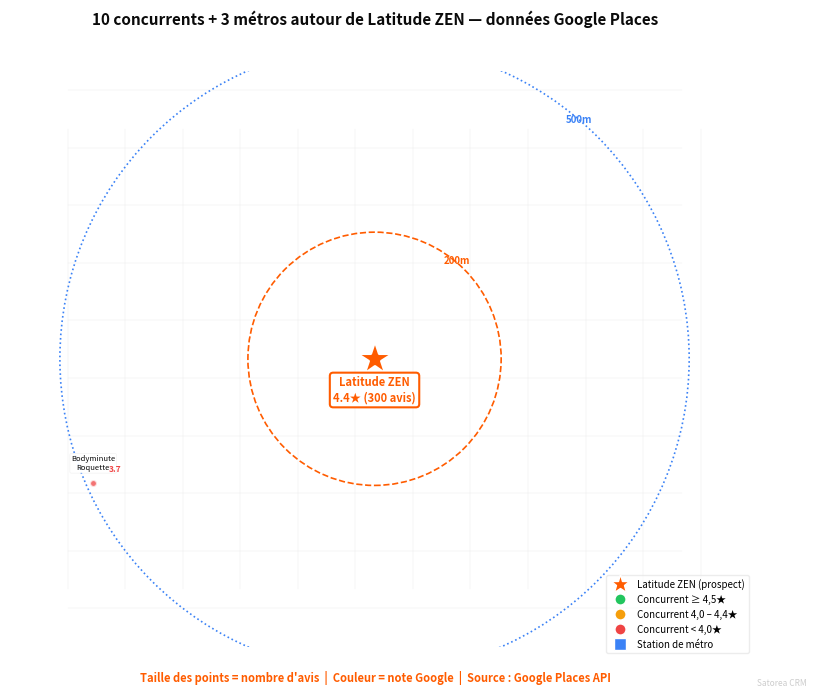

The matplotlib source for this figure: (Note: this script raises an exception after producing the figure.)
"""
SATOREA — Carte PNG propre pour le rapport Word
Utilise matplotlib + données réelles Google Places
Fond : grille de rues simulée + points GPS réels
Pas superposé, lisible, exportable en PNG
"""
import matplotlib
matplotlib.use('Agg')
import matplotlib.pyplot as plt
import matplotlib.patches as mpatches
import numpy as np
from pathlib import Path
import math

out = Path('charts')

# Palette Satorea
OR = '#FF5C00'
BK = '#0A0A0A'
GN = '#22C55E'
AM = '#F59E0B'
RD = '#EF4444'
BL = '#3B82F6'
VL = '#A855F7'
GR = '#888888'
GRL = '#CCCCCC'
GXL = '#E8E8E8'
W = '#FFFFFF'

# Données réelles Google Places API
PROSPECT = {'nom': 'Latitude ZEN', 'lat': 48.858315, 'lng': 2.383743, 'note': 4.4, 'avis': 300}

CONCURRENTS = [
    {'nom': 'Bodyminute\nRoquette', 'lat': 48.8581, 'lng': 2.3830, 'note': 3.7, 'avis': 76},
    {'nom': 'Zen et\nBeaute', 'lat': 48.8546, 'lng': 2.3846, 'note': 4.7, 'avis': 141},
    {'nom': 'Bodyminute\nCharonne', 'lat': 48.8553, 'lng': 2.3873, 'note': 4.4, 'avis': 183},
    {'nom': 'Saint\nAlgue', 'lat': 48.8583, 'lng': 2.3809, 'note': 4.4, 'avis': 300},
    {'nom': 'Jean Louis\nDavid', 'lat': 48.8569, 'lng': 2.3782, 'note': 4.5, 'avis': 231},
    {'nom': 'Point\nSoleil', 'lat': 48.8568, 'lng': 2.3815, 'note': 4.5, 'avis': 200},
    {'nom': 'Beauty\nHub', 'lat': 48.8588, 'lng': 2.3833, 'note': 4.3, 'avis': 138},
    {'nom': 'Skin\nEasy', 'lat': 48.8570, 'lng': 2.3868, 'note': 4.9, 'avis': 139},
    {'nom': 'Laya Beauty\nRepair', 'lat': 48.8559, 'lng': 2.3827, 'note': 5.0, 'avis': 54},
    {'nom': 'Ongle\nChemin Vert', 'lat': 48.8617, 'lng': 2.3831, 'note': 3.4, 'avis': 113},
]

METROS = [
    {'nom': 'Voltaire', 'lat': 48.8584, 'lng': 2.3793, 'ligne': '9'},
    {'nom': 'Charonne', 'lat': 48.8547, 'lng': 2.3855, 'ligne': '9'},
    {'nom': 'Philippe Auguste', 'lat': 48.8582, 'lng': 2.3903, 'ligne': '2'},
]

def note_color(n):
    if n >= 4.5: return GN
    if n >= 4.0: return AM
    return RD

def latlon_to_xy(lat, lng, center_lat, center_lng, scale=15000):
    """Convertit lat/lng en coordonnées x,y relatives au centre"""
    x = (lng - center_lng) * scale * math.cos(math.radians(center_lat))
    y = (lat - center_lat) * scale
    return x, y

def generate_carte():
    fig, ax = plt.subplots(figsize=(9, 7))
    ax.set_aspect('equal')
    ax.axis('off')
    fig.patch.set_facecolor(W)

    clat, clng = PROSPECT['lat'], PROSPECT['lng']

    # Grille de rues (simulée mais à l'échelle)
    for offset in np.arange(-8, 9, 1.5):
        ax.plot([-8, 8], [offset, offset], color=GXL, lw=0.3, zorder=1)
        ax.plot([offset, offset], [-6, 6], color=GXL, lw=0.3, zorder=1)

    # Cercles de rayon
    for r, label, color, style in [(3.3, '200m', OR, '--'), (8.2, '500m', BL, ':')]:
        circle = plt.Circle((0, 0), r, facecolor='none', edgecolor=color, lw=1.2, linestyle=style, zorder=2)
        ax.add_patch(circle)
        ax.text(r * 0.65, r * 0.75, label, fontsize=7, color=color, ha='center', fontweight='bold')

    # Concurrents — points avec taille proportionnelle aux avis
    for c in CONCURRENTS:
        x, y = latlon_to_xy(c['lat'], c['lng'], clat, clng)
        if abs(x) > 9 or abs(y) > 7: continue  # hors cadre
        sz = max(5, min(14, c['avis'] / 22))
        color = note_color(c['note'])
        ax.plot(x, y, 'o', color=color, markersize=sz, zorder=4, alpha=0.75,
                markeredgecolor=W, markeredgewidth=1.5)
        # Nom (décalé pour pas superposer)
        offset_y = -0.6 if y > 0 else 0.5
        ax.text(x, y + offset_y, c['nom'], fontsize=5.5, color=BK, ha='center', va='center',
                bbox=dict(boxstyle='round,pad=0.15', facecolor=W, edgecolor=GXL, lw=0.3, alpha=0.85),
                zorder=5)
        # Note
        ax.text(x + 0.4, y + 0.3, f'{c["note"]}', fontsize=6, color=color, fontweight='bold', zorder=5)

    # Métros — carrés bleus
    for m in METROS:
        x, y = latlon_to_xy(m['lat'], m['lng'], clat, clng)
        if abs(x) > 9 or abs(y) > 7: continue
        ax.plot(x, y, 's', color=BL, markersize=10, zorder=6, markeredgecolor=W, markeredgewidth=2)
        ax.text(x, y, 'M', fontsize=7, color=W, ha='center', va='center', fontweight='bold', zorder=7)
        ax.text(x, y - 0.55, f'{m["nom"]}\nL{m["ligne"]}', fontsize=5.5, color=BL, ha='center',
                fontweight='bold', zorder=5)

    # Prospect — grande étoile orange
    ax.plot(0, 0, '*', color=OR, markersize=25, zorder=10, markeredgecolor=W, markeredgewidth=1.5)
    ax.text(0, -1.1, f'{PROSPECT["nom"]}\n{PROSPECT["note"]}★ ({PROSPECT["avis"]} avis)',
            fontsize=8, color=OR, ha='center', fontweight='bold', zorder=10,
            bbox=dict(boxstyle='round,pad=0.3', facecolor=W, edgecolor=OR, lw=1.5))

    # Légende
    legend_items = [
        plt.Line2D([0], [0], marker='*', color=W, markerfacecolor=OR, markersize=14, label=f'{PROSPECT["nom"]} (prospect)'),
        plt.Line2D([0], [0], marker='o', color=W, markerfacecolor=GN, markersize=8, label='Concurrent ≥ 4,5★'),
        plt.Line2D([0], [0], marker='o', color=W, markerfacecolor=AM, markersize=8, label='Concurrent 4,0 – 4,4★'),
        plt.Line2D([0], [0], marker='o', color=W, markerfacecolor=RD, markersize=8, label='Concurrent < 4,0★'),
        plt.Line2D([0], [0], marker='s', color=W, markerfacecolor=BL, markersize=8, label='Station de métro'),
    ]
    ax.legend(handles=legend_items, loc='lower right', fontsize=7, frameon=True,
              facecolor=W, edgecolor=GXL, bbox_to_anchor=(1.02, -0.02))

    ax.set_xlim(-9.5, 9.5)
    ax.set_ylim(-7.5, 7.5)

    fig.suptitle('10 concurrents + 3 métros autour de Latitude ZEN — données Google Places',
                 fontsize=11, fontweight='bold', color=BK, y=0.97)
    fig.text(0.5, 0.01, 'Taille des points = nombre d\'avis  |  Couleur = note Google  |  Source : Google Places API',
             ha='center', fontsize=8, color=OR, fontweight='bold', style='italic')
    fig.text(0.98, 0.005, 'Satorea CRM', ha='right', fontsize=6, color=GRL, style='italic')

    plt.tight_layout(rect=[0, 0.03, 1, 0.95])
    plt.savefig(out / 's-carte-concurrents.png', dpi=250, bbox_inches='tight', facecolor=W)
    plt.close()
    print('  s-carte-concurrents.png')

if __name__ == '__main__':
    print('SATOREA — Carte PNG pour rapport Word\n')
    generate_carte()
    print('\nTerminé !')
